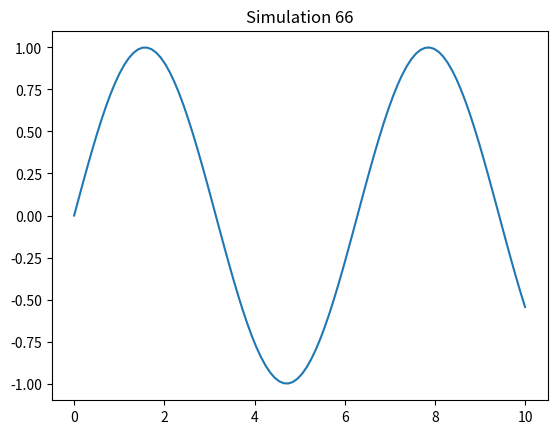

Generate this figure with matplotlib:
%matplotlib inline
import numpy as np
import matplotlib.pyplot as plt
x = np.linspace(0, 10, 100)
y = np.sin(x)
plt.plot(x, y)
plt.title('Simulation 66')
plt.show()
